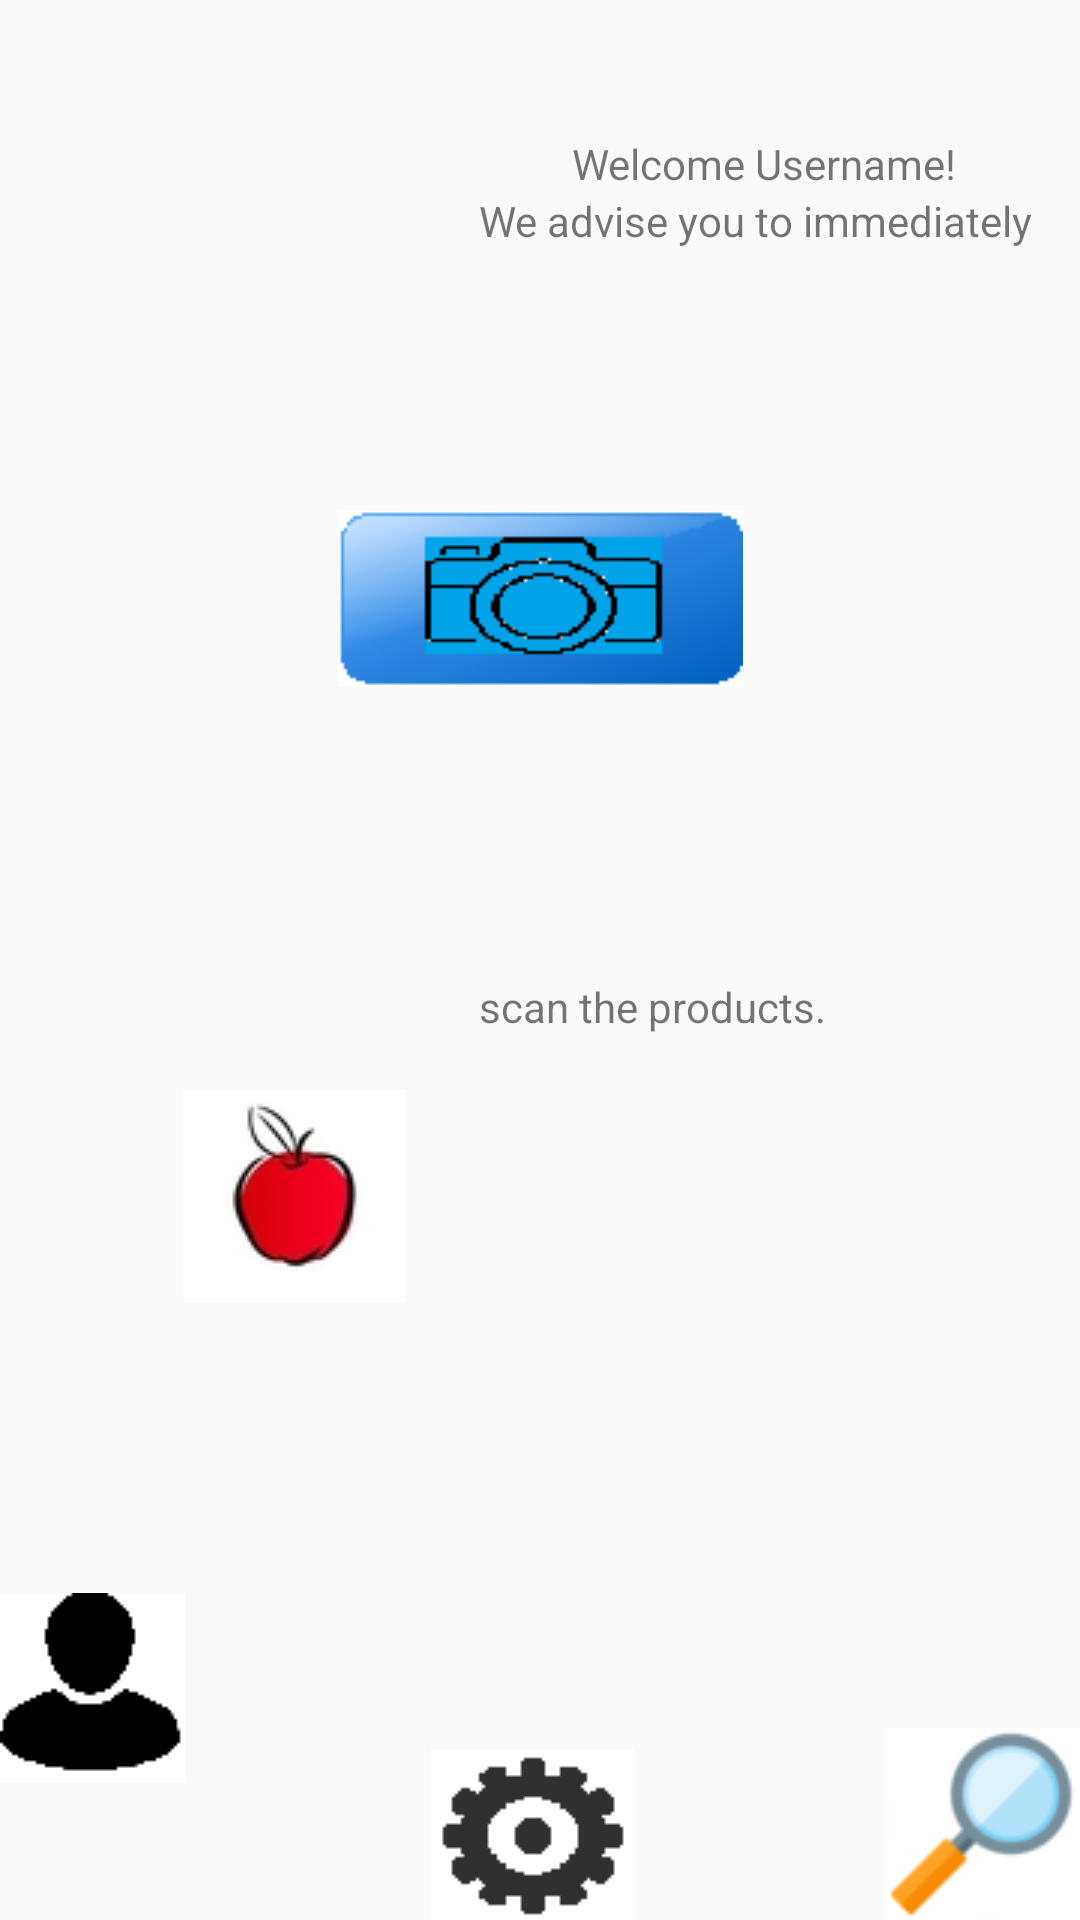

Produce the Android XML layout that renders to this screen, including the resource entries it uses.
<!-- AndroidManifest.xml: application theme AppTheme -->
<!-- res/layout/activity_main_menu.xml -->
<?xml version="1.0" encoding="utf-8"?>
<android.support.constraint.ConstraintLayout xmlns:android="http://schemas.android.com/apk/res/android"
    xmlns:app="http://schemas.android.com/apk/res-auto"
    xmlns:tools="http://schemas.android.com/tools"
    android:layout_width="match_parent"
    android:layout_height="match_parent"
    tools:context="com.example.user.winit.MainMenu">

    <ImageView
        android:id="@+id/textBubble"
        android:layout_width="381dp"
        android:layout_height="89dp"
        android:layout_alignLeft="@+id/myProducts"
        android:layout_alignStart="@+id/myProducts"
        android:layout_below="@+id/textView16"
        app:layout_constraintStart_toStartOf="@+id/advisorPhoto"
        app:layout_constraintTop_toTopOf="parent"
        app:srcCompat="@drawable/textbubble" />

    <ImageView
        android:id="@+id/advisorPhoto"
        android:layout_width="94dp"
        android:layout_height="92dp"
        android:layout_alignBottom="@+id/textBubble"
        android:layout_alignEnd="@+id/textView16"
        android:layout_alignRight="@+id/textView16"
        app:layout_constraintBottom_toBottomOf="@+id/textBubble"
        app:layout_constraintEnd_toStartOf="@+id/textView15"
        app:layout_constraintStart_toStartOf="parent"
        app:srcCompat="@drawable/ic_launcher_background" />

    <TextView
        android:id="@+id/textView15"
        android:layout_width="wrap_content"
        android:layout_height="0dp"
        android:layout_marginBottom="231dp"
        android:layout_marginEnd="16dp"
        android:layout_marginTop="64dp"
        android:text="We advise you to immediately"
        app:layout_constraintBottom_toTopOf="@+id/iSearch"
        app:layout_constraintEnd_toEndOf="parent"
        app:layout_constraintTop_toTopOf="parent" />

    <TextView
        android:id="@+id/textView16"
        android:layout_width="wrap_content"
        android:layout_height="wrap_content"
        android:text="scan the products."
        app:layout_constraintStart_toStartOf="@+id/textView15"
        app:layout_constraintTop_toBottomOf="@+id/textView15" />

    <ImageButton
        android:id="@+id/scanProduct"
        android:layout_width="wrap_content"
        android:layout_height="wrap_content"
        android:layout_below="@+id/textBubble"
        android:layout_marginTop="81dp"
        android:layout_toEndOf="@+id/textView14"
        android:layout_toRightOf="@+id/textView14"
        android:background="@android:color/background_light"
        app:layout_constraintEnd_toEndOf="parent"
        app:layout_constraintStart_toStartOf="parent"
        app:layout_constraintTop_toBottomOf="@+id/advisorPhoto"
        app:srcCompat="@drawable/scan" />

    <TextView
        android:id="@+id/textView14"
        android:layout_width="wrap_content"
        android:layout_height="wrap_content"
        android:layout_alignTop="@+id/textBubble"
        android:layout_marginLeft="31dp"
        android:layout_marginStart="31dp"
        android:layout_marginTop="11dp"
        android:layout_toEndOf="@+id/advisorPhoto"
        android:layout_toRightOf="@+id/advisorPhoto"
        android:text="Welcome Username!"
        app:layout_constraintBottom_toTopOf="@+id/textView15"
        app:layout_constraintStart_toStartOf="@+id/textView15" />

    <ImageButton
        android:id="@+id/signOut"
        android:layout_width="wrap_content"
        android:layout_height="wrap_content"
        android:layout_alignBottom="@+id/settings"
        android:layout_alignLeft="@+id/advisorPhoto"
        android:layout_alignStart="@+id/advisorPhoto"
        android:layout_marginLeft="13dp"
        android:layout_marginStart="13dp"
        android:background="@android:color/background_light"
        app:layout_constraintBottom_toBottomOf="parent"
        app:layout_constraintEnd_toEndOf="parent"
        app:layout_constraintStart_toEndOf="@+id/settings"
        app:srcCompat="@drawable/exit" />

    <ImageButton
        android:id="@+id/settings"
        android:layout_width="wrap_content"
        android:layout_height="wrap_content"
        android:layout_alignTop="@+id/editProfile"
        android:layout_centerHorizontal="true"
        android:background="@android:color/background_light"
        app:layout_constraintBottom_toBottomOf="parent"
        app:layout_constraintEnd_toStartOf="@+id/signOut"
        app:layout_constraintStart_toEndOf="@+id/editProfile"
        app:srcCompat="@drawable/setting" />

    <ImageButton
        android:id="@+id/editProfile"
        android:layout_width="wrap_content"
        android:layout_height="wrap_content"
        android:layout_alignEnd="@+id/iSearch"
        android:layout_alignParentBottom="true"
        android:layout_alignRight="@+id/iSearch"
        android:background="@android:color/background_light"
        app:layout_constraintBottom_toBottomOf="parent"
        app:layout_constraintEnd_toStartOf="@+id/settings"
        app:layout_constraintHorizontal_chainStyle="spread_inside"
        app:layout_constraintStart_toStartOf="parent"
        app:layout_constraintTop_toBottomOf="@+id/myProducts"
        app:srcCompat="@drawable/profile" />


    <ImageButton
        android:id="@+id/myProducts"
        android:layout_width="0dp"
        android:layout_height="71dp"
        android:layout_marginBottom="51dp"
        android:layout_marginEnd="136dp"
        android:layout_marginStart="61dp"
        android:layout_marginTop="317dp"
        android:background="@android:color/transparent"
        app:layout_constraintBottom_toTopOf="@+id/editProfile"
        app:layout_constraintEnd_toStartOf="@+id/iSearch"
        app:layout_constraintStart_toStartOf="parent"
        app:layout_constraintTop_toTopOf="parent"
        app:srcCompat="@drawable/myproducts" />

    <ImageButton
        android:id="@+id/iSearch"
        android:layout_width="wrap_content"
        android:layout_height="wrap_content"
        android:layout_alignTop="@+id/myProducts"
        android:layout_marginLeft="24dp"
        android:layout_marginStart="24dp"
        android:layout_marginTop="19dp"
        android:layout_toEndOf="@+id/scanProduct"
        android:layout_toRightOf="@+id/scanProduct"
        android:background="@android:color/background_light"
        app:layout_constraintBottom_toBottomOf="parent"
        app:layout_constraintEnd_toEndOf="parent"
        app:layout_constraintStart_toEndOf="@+id/myProducts"
        app:layout_constraintTop_toBottomOf="@+id/textView15"
        app:srcCompat="@drawable/ingredientsearch" />


</android.support.constraint.ConstraintLayout>
<!-- resources referenced by this layout -->
<resources>
  <!-- drawable exit: png bitmap (drawable, 615 bytes) -->
  <!-- drawable ingredientsearch: png bitmap (drawable, 2898 bytes) -->
  <!-- drawable myproducts: png bitmap (drawable, 3954 bytes) -->
  <!-- drawable profile: png bitmap (drawable, 574 bytes) -->
  <!-- drawable scan: png bitmap (drawable, 5371 bytes) -->
  <!-- drawable setting: png bitmap (drawable, 629 bytes) -->
  <style name="AppTheme" parent="Theme.AppCompat.Light.DarkActionBar">
          
          <item name="colorPrimary">@color/colorPrimary</item>
          <item name="colorPrimaryDark">@color/colorPrimaryDark</item>
          <item name="colorAccent">@color/colorAccent</item>
  
      </style>
  <!-- not gathered from this repository: default colours our renderer supplied (Android Studio template values) -->
  <color name="colorPrimary">#FF6200EE</color>
  <color name="colorPrimaryDark">#FF3700B3</color>
  <color name="colorAccent">#FF03DAC5</color>
</resources>
